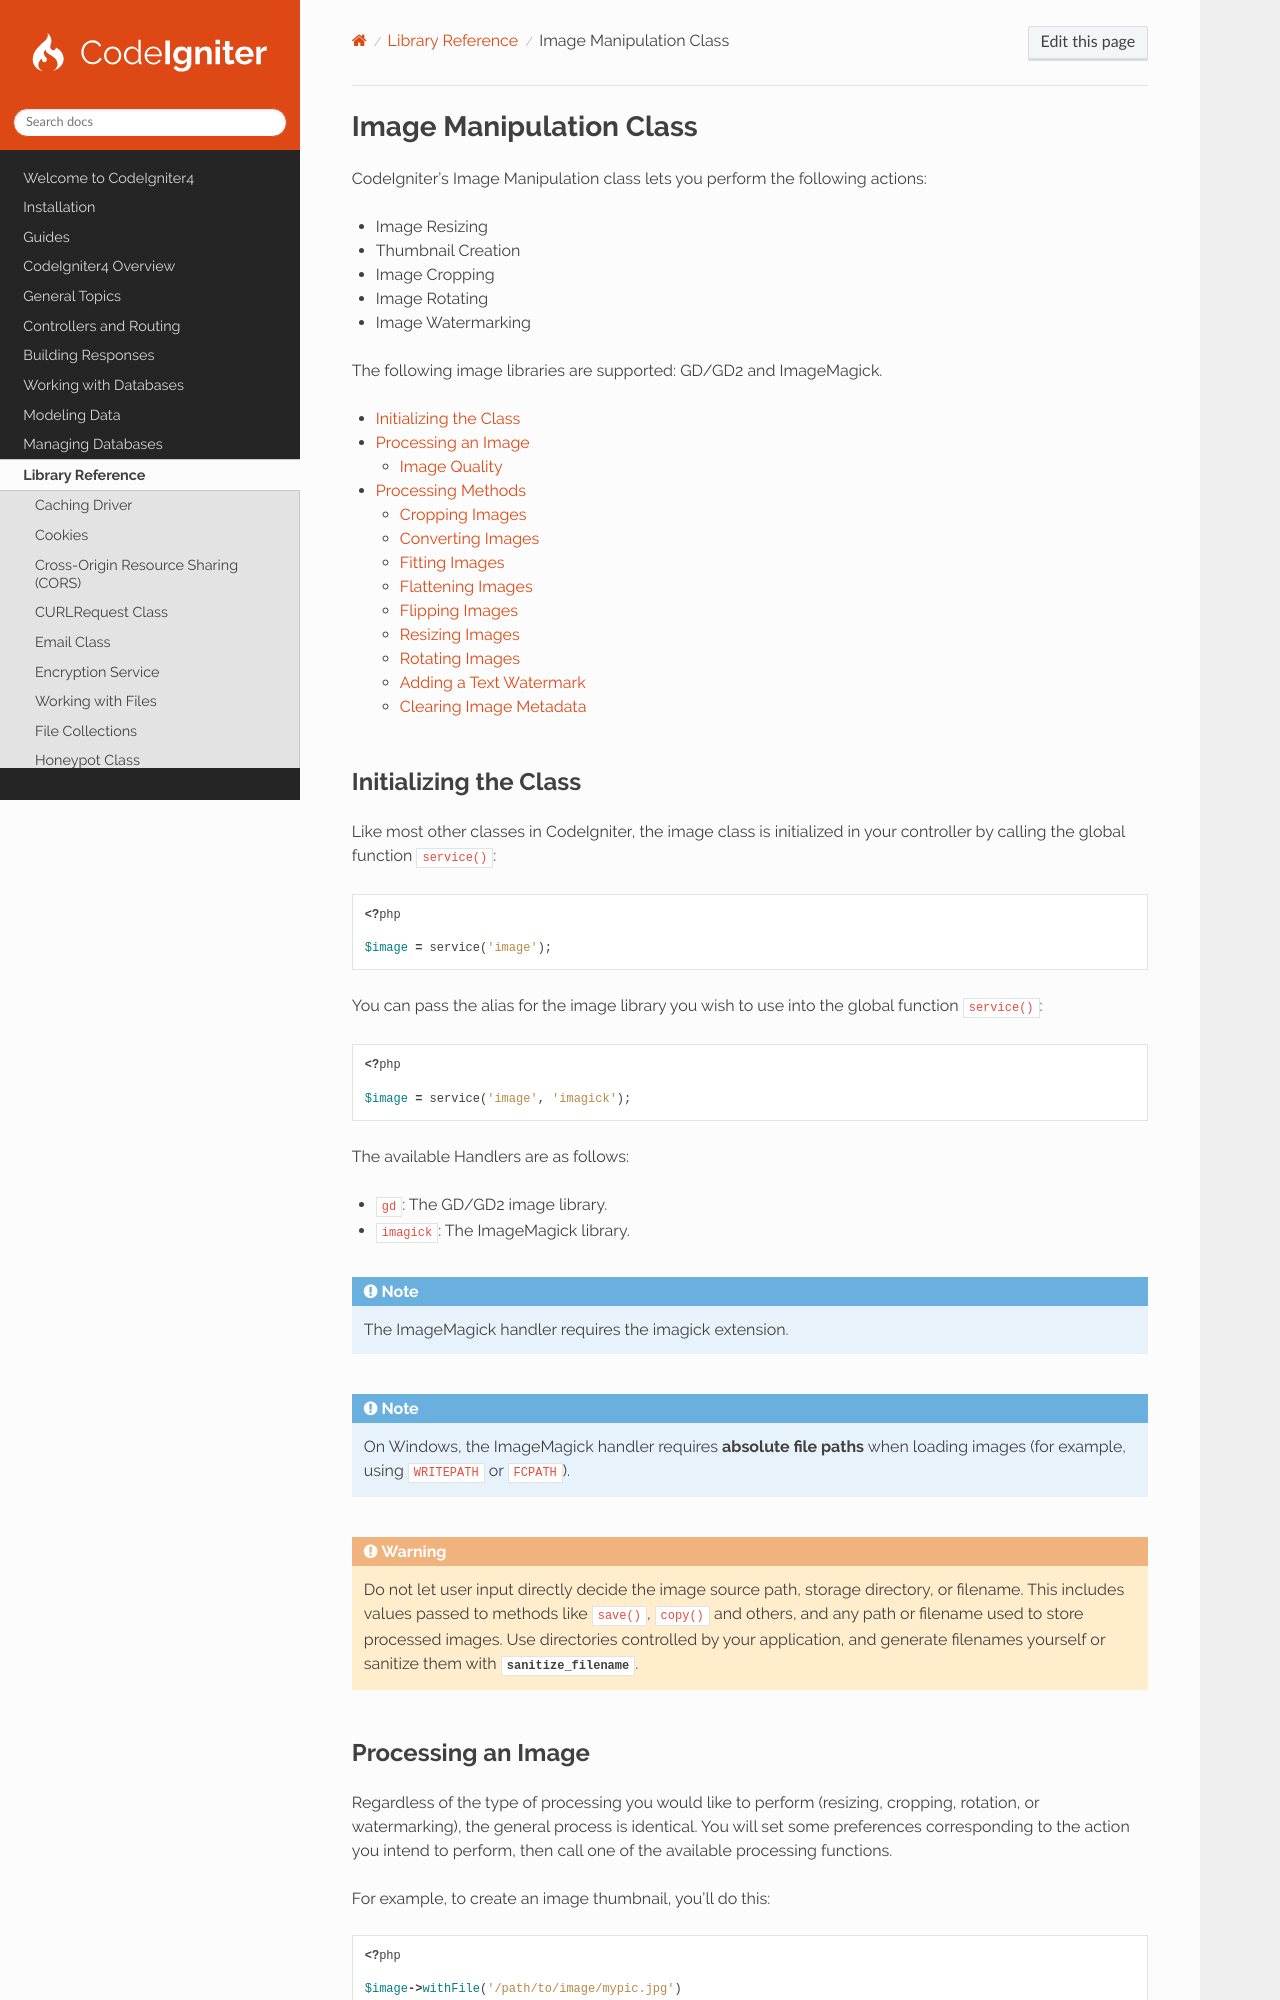

repository: codeigniter4/CodeIgniter4 · page: libraries/images.html · generator: sphinx

########################
Image Manipulation Class
########################

CodeIgniter's Image Manipulation class lets you perform the following actions:

- Image Resizing
- Thumbnail Creation
- Image Cropping
- Image Rotating
- Image Watermarking

The following image libraries are supported: GD/GD2 and ImageMagick.

.. contents::
    :local:
    :depth: 2

**********************
Initializing the Class
**********************

Like most other classes in CodeIgniter, the image class is initialized in your controller by calling the global function
``service()``:

.. literalinclude:: images/001.php

You can pass the alias for the image library you wish to use into the global function ``service()``:

.. literalinclude:: images/002.php

The available Handlers are as follows:

- ``gd``: The GD/GD2 image library.
- ``imagick``: The ImageMagick library.

.. note:: The ImageMagick handler requires the imagick extension.

.. note::
    On Windows, the ImageMagick handler requires **absolute file paths** when loading images (for example, using
    ``WRITEPATH`` or ``FCPATH``).

.. warning::
    Do not let user input directly decide the image source path, storage directory, or filename. This includes values
    passed to methods like ``save()``, ``copy()`` and others, and any path or filename used to store processed images.
    Use directories controlled by your application, and generate filenames yourself or sanitize them with
    :php:func:`sanitize_filename`.
